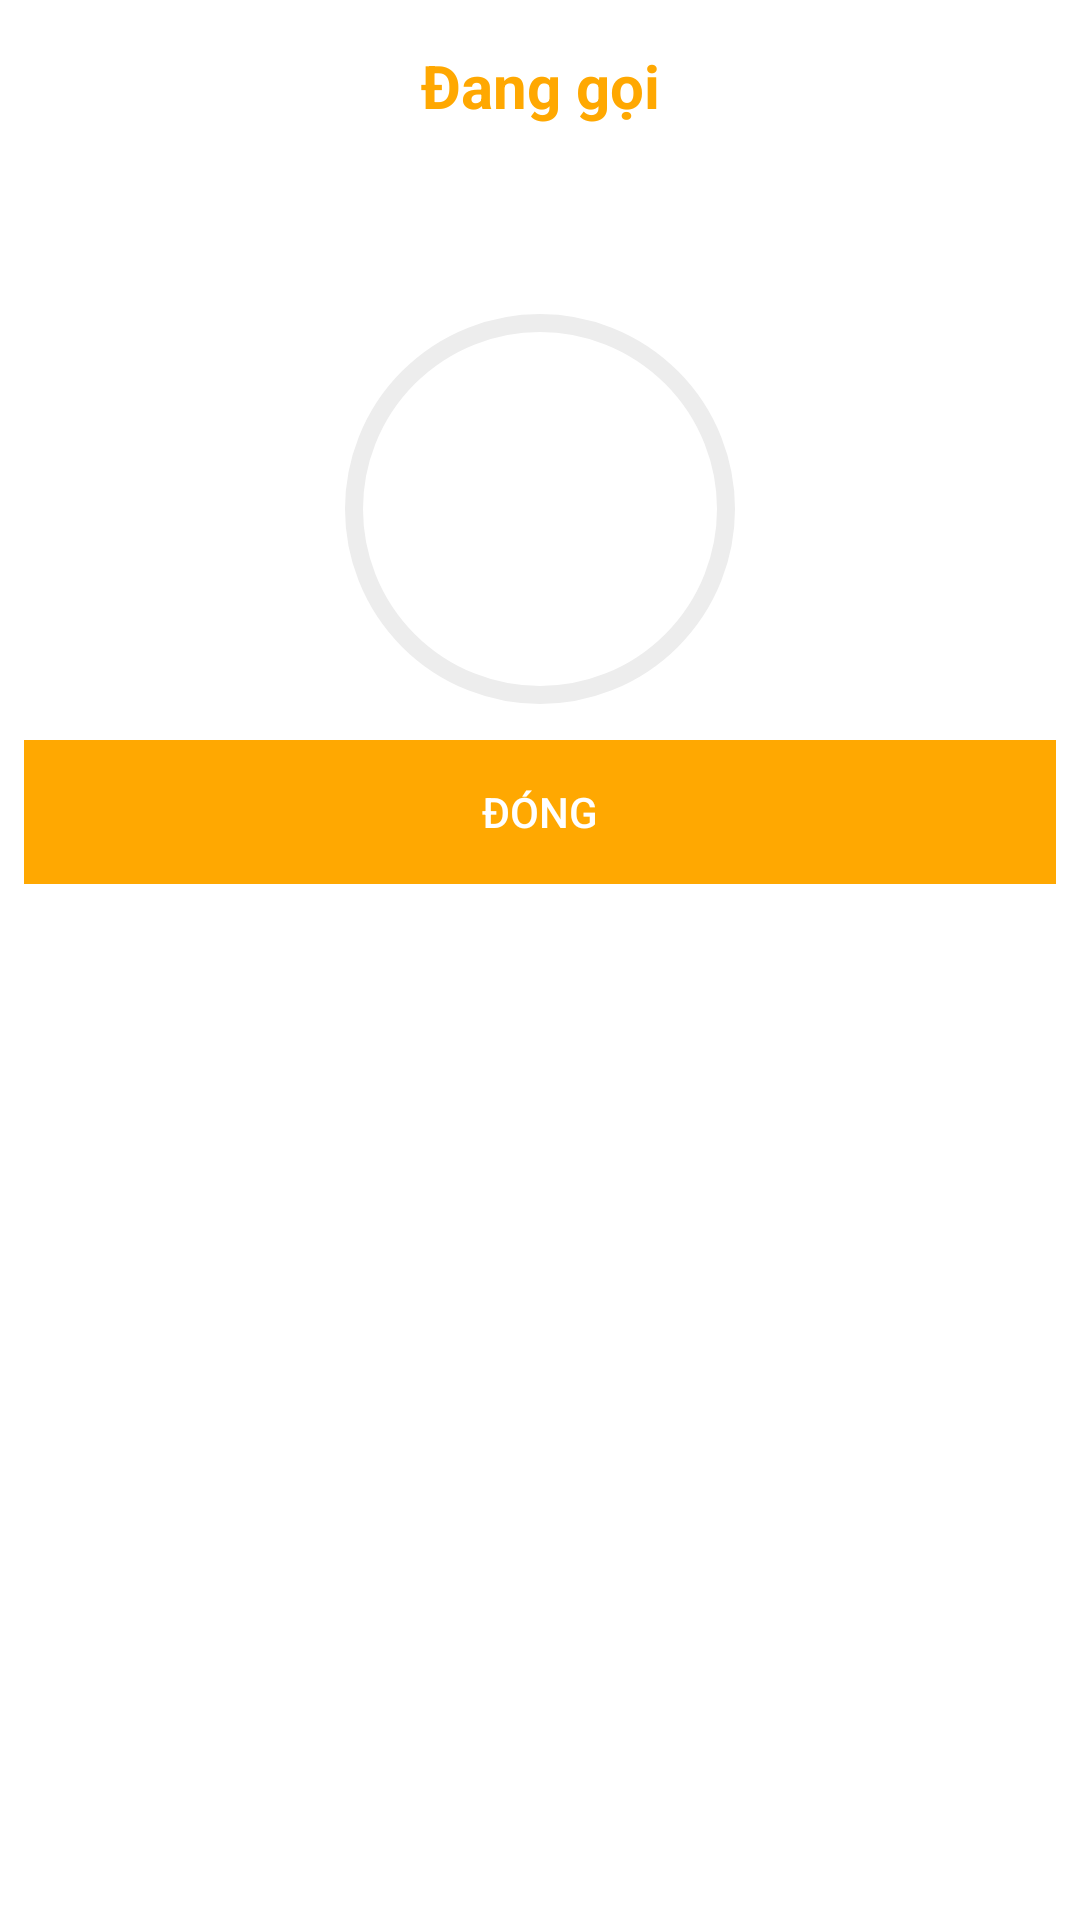

Android layout source for this screen:
<!-- AndroidManifest.xml: application theme Theme.HelperApp -->
<!-- res/layout/layout_calling_guardian.xml -->
<?xml version="1.0" encoding="utf-8"?>
<RelativeLayout xmlns:android="http://schemas.android.com/apk/res/android"
    xmlns:app="http://schemas.android.com/apk/res-auto"
    android:layout_width="match_parent"
    android:layout_height="wrap_content"
    android:paddingHorizontal="8dp"
    android:paddingTop="15dp"
    android:paddingBottom="8dp">

    <ImageView
        android:id="@+id/iv_priority"
        android:layout_width="40dp"
        android:layout_height="40dp"
        android:contentDescription="@string/app_name" />

    <TextView
        android:id="@+id/tv_status"
        android:layout_width="match_parent"
        android:layout_height="wrap_content"
        android:text="@string/dang_goi"
        android:textAlignment="center"
        android:textColor="@color/yellow"
        android:textSize="20sp"
        android:textStyle="bold" />

    <TextView
        android:id="@+id/tv_name"
        android:layout_width="match_parent"
        android:layout_height="wrap_content"
        android:layout_below="@+id/tv_status"
        android:layout_marginTop="10dp"
        android:textAlignment="center"
        android:textColor="@color/yellow"
        android:textSize="15sp"
        android:textStyle="bold|italic" />

    <TextView
        android:id="@+id/tv_phone"
        android:layout_width="match_parent"
        android:layout_height="wrap_content"
        android:layout_below="@+id/tv_name"
        android:textAlignment="center"
        android:textColor="@color/yellow"
        android:textSize="15sp"
        android:textStyle="bold|italic" />

    <FrameLayout
        android:id="@+id/fl"
        android:layout_width="wrap_content"
        android:layout_height="wrap_content"
        android:layout_below="@+id/tv_phone"
        android:layout_centerHorizontal="true"
        android:layout_marginVertical="8dp">

        <com.google.android.material.progressindicator.CircularProgressIndicator
            android:id="@+id/cpi"
            android:layout_width="wrap_content"
            android:layout_height="wrap_content"
            android:max="45"
            app:indicatorColor="#EDEDED"
            app:indicatorSize="130dp"
            app:trackColor="#EDEDED"
            app:trackCornerRadius="20dp"
            app:trackThickness="6dp" />

        <TextView
            android:id="@+id/tv_time"
            android:layout_width="wrap_content"
            android:layout_height="wrap_content"
            android:layout_gravity="center"
            android:textColor="@color/teal_700"
            android:textSize="25sp"
            android:textStyle="bold"
            app:showAnimationBehavior="inward" />
    </FrameLayout>

    <LinearLayout
        android:layout_width="match_parent"
        android:layout_height="wrap_content"
        android:layout_below="@id/fl"
        android:orientation="horizontal">

        <androidx.appcompat.widget.AppCompatButton
            android:id="@+id/btn_close"
            android:layout_width="0dp"
            android:layout_height="wrap_content"
            android:layout_weight="4"
            android:background="@color/black"
            android:backgroundTint="@color/yellow"
            android:text="@string/dong"
            android:textColor="@color/white" />

        <androidx.appcompat.widget.AppCompatButton
            android:id="@+id/btn_re_call"
            android:layout_width="0dp"
            android:layout_height="wrap_content"
            android:layout_marginStart="10dp"
            android:layout_weight="7"
            android:background="@color/black"
            android:backgroundTint="@color/teal_700"
            android:text="@string/goi_lai"
            android:textColor="@color/white"
            android:visibility="gone" />
    </LinearLayout>

</RelativeLayout>
<!-- resources referenced by this layout -->
<resources>
  <color name="black">#FF000000</color>
  <color name="teal_700">#FF018786</color>
  <color name="white">#FFFFFFFF</color>
  <color name="yellow">#ffa801</color>
  <string name="app_name">Helper Happy</string>
  <string name="dang_goi">Đang gọi</string>
  <string name="dong">Đóng</string>
  <string name="goi_lai">Gọi lại</string>
  <style name="Theme.HelperApp" parent="Theme.MaterialComponents.Light.NoActionBar">
          
          <item name="colorPrimary">@color/black</item>
          <item name="colorPrimaryVariant">@color/teal_700</item>
          <item name="colorOnPrimary">@color/white</item>
          
          <item name="colorSecondary">@color/black</item>
          <item name="colorSecondaryVariant">@color/teal_700</item>
          <item name="colorOnSecondary">@color/black</item>
  
          <item name="switchStyle">@style/Widget.App.Switch</item>
      </style>
  <style name="Widget.App.Switch" parent="Widget.MaterialComponents.CompoundButton.Switch">
          <item name="materialThemeOverlay">@style/ThemeOverlay.App.Switch</item>
      </style>
  <style name="ThemeOverlay.App.Switch" parent="">
          <item name="colorOnSurface">@color/gray</item>
          <item name="colorSecondary">@color/teal_700</item>
      </style>
  <color name="gray">#878787</color>
</resources>
